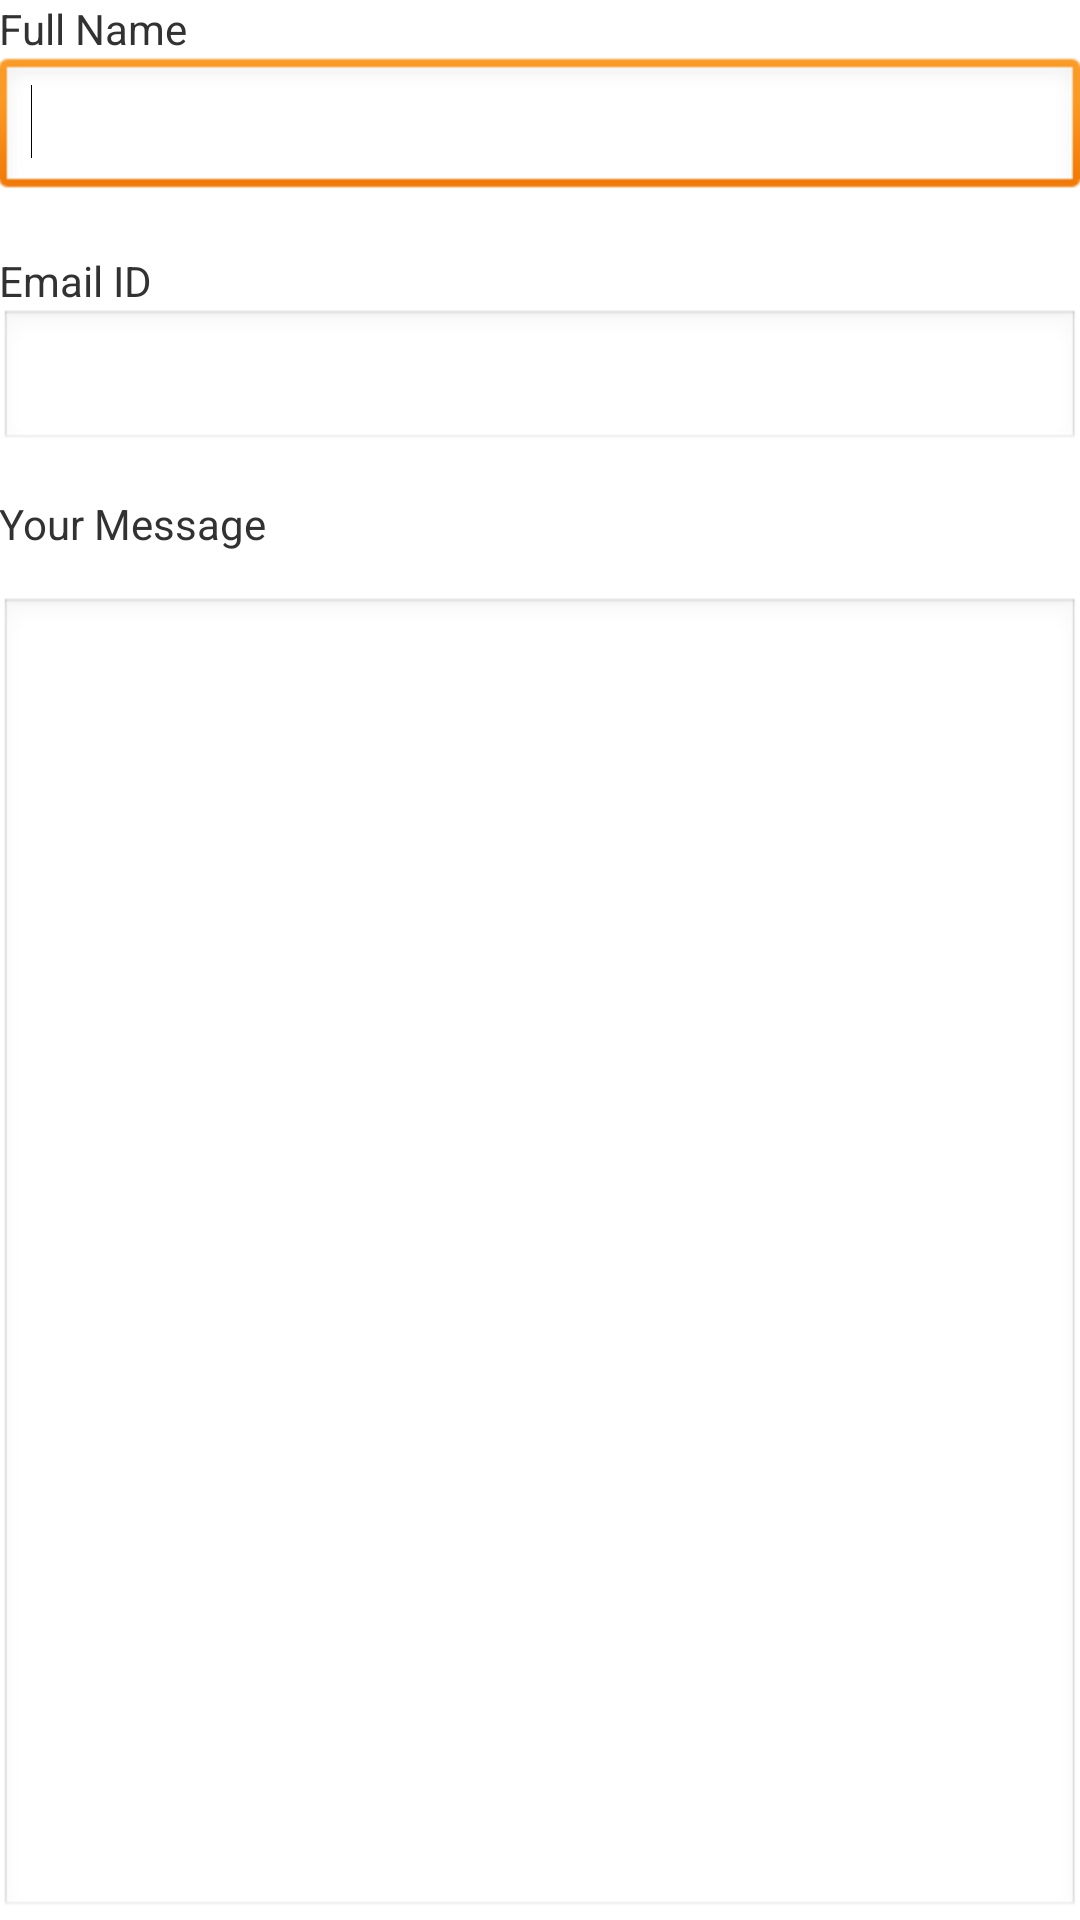

This screen was rendered from an Android layout file. Write that file and the resources it references.
<!-- AndroidManifest.xml: application theme AppTheme -->
<!-- res/layout/activity_feedback.xml -->
<RelativeLayout xmlns:android="http://schemas.android.com/apk/res/android"
    xmlns:tools="http://schemas.android.com/tools"
    android:layout_width="match_parent"
    android:layout_height="match_parent"
    android:paddingBottom="@dimen/activity_vertical_margin"
    android:paddingLeft="@dimen/activity_horizontal_margin"
    android:paddingRight="@dimen/activity_horizontal_margin"
    android:paddingTop="@dimen/activity_vertical_margin"
    tools:context=".Feedback" >

    <TextView
        android:id="@+id/upload_progress"
        android:layout_width="wrap_content"
        android:layout_height="wrap_content"
        android:layout_weight="1"
        android:text="@string/full_name" />

    <EditText
        android:id="@+id/feedback_fname"
        android:layout_width="wrap_content"
        android:layout_height="wrap_content"
        android:layout_alignParentLeft="true"
        android:layout_alignParentRight="true"
        android:layout_below="@+id/upload_progress"
        android:layout_weight="2"
        android:ems="10"
        android:inputType="textPersonName" >

        <requestFocus />
    </EditText>

    <TextView
        android:id="@+id/textView2"
        android:layout_width="wrap_content"
        android:layout_height="wrap_content"
        android:layout_below="@+id/feedback_fname"
        android:layout_marginTop="17dp"
        android:text="@string/email" />

    <EditText
        android:id="@+id/feedback_email"
        android:layout_width="wrap_content"
        android:layout_height="wrap_content"
        android:layout_alignParentLeft="true"
        android:layout_alignParentRight="true"
        android:layout_below="@+id/textView2"
        android:ems="10"
        android:inputType="textEmailAddress" />

    <TextView
        android:id="@+id/textView3"
        android:layout_width="match_parent"
        android:layout_height="wrap_content"
        android:layout_alignLeft="@+id/feedback_email"
        android:layout_below="@+id/feedback_email"
        android:layout_marginTop="14dp"
        android:text="@string/your_message" />

    <EditText
        android:id="@+id/feedback_msg"
        android:layout_width="match_parent"
        android:layout_height="wrap_content"
        android:layout_alignParentBottom="true"
        android:layout_alignParentLeft="true"
        android:layout_alignParentRight="true"
        android:layout_below="@+id/textView3"
        android:layout_marginTop="15dp"
        android:layout_weight="0.23"
        android:ems="10"
        android:gravity="top|left"
        android:inputType="textMultiLine" />

</RelativeLayout>
<!-- resources referenced by this layout -->
<resources>
  <string name="email">Email ID</string>
  <string name="full_name">Full Name</string>
  <string name="your_message">Your Message</string>
  <style name="AppTheme" parent="AppBaseTheme">
          
      </style>
  <style name="AppBaseTheme" parent="android:Theme.Light">
          
      </style>
</resources>
